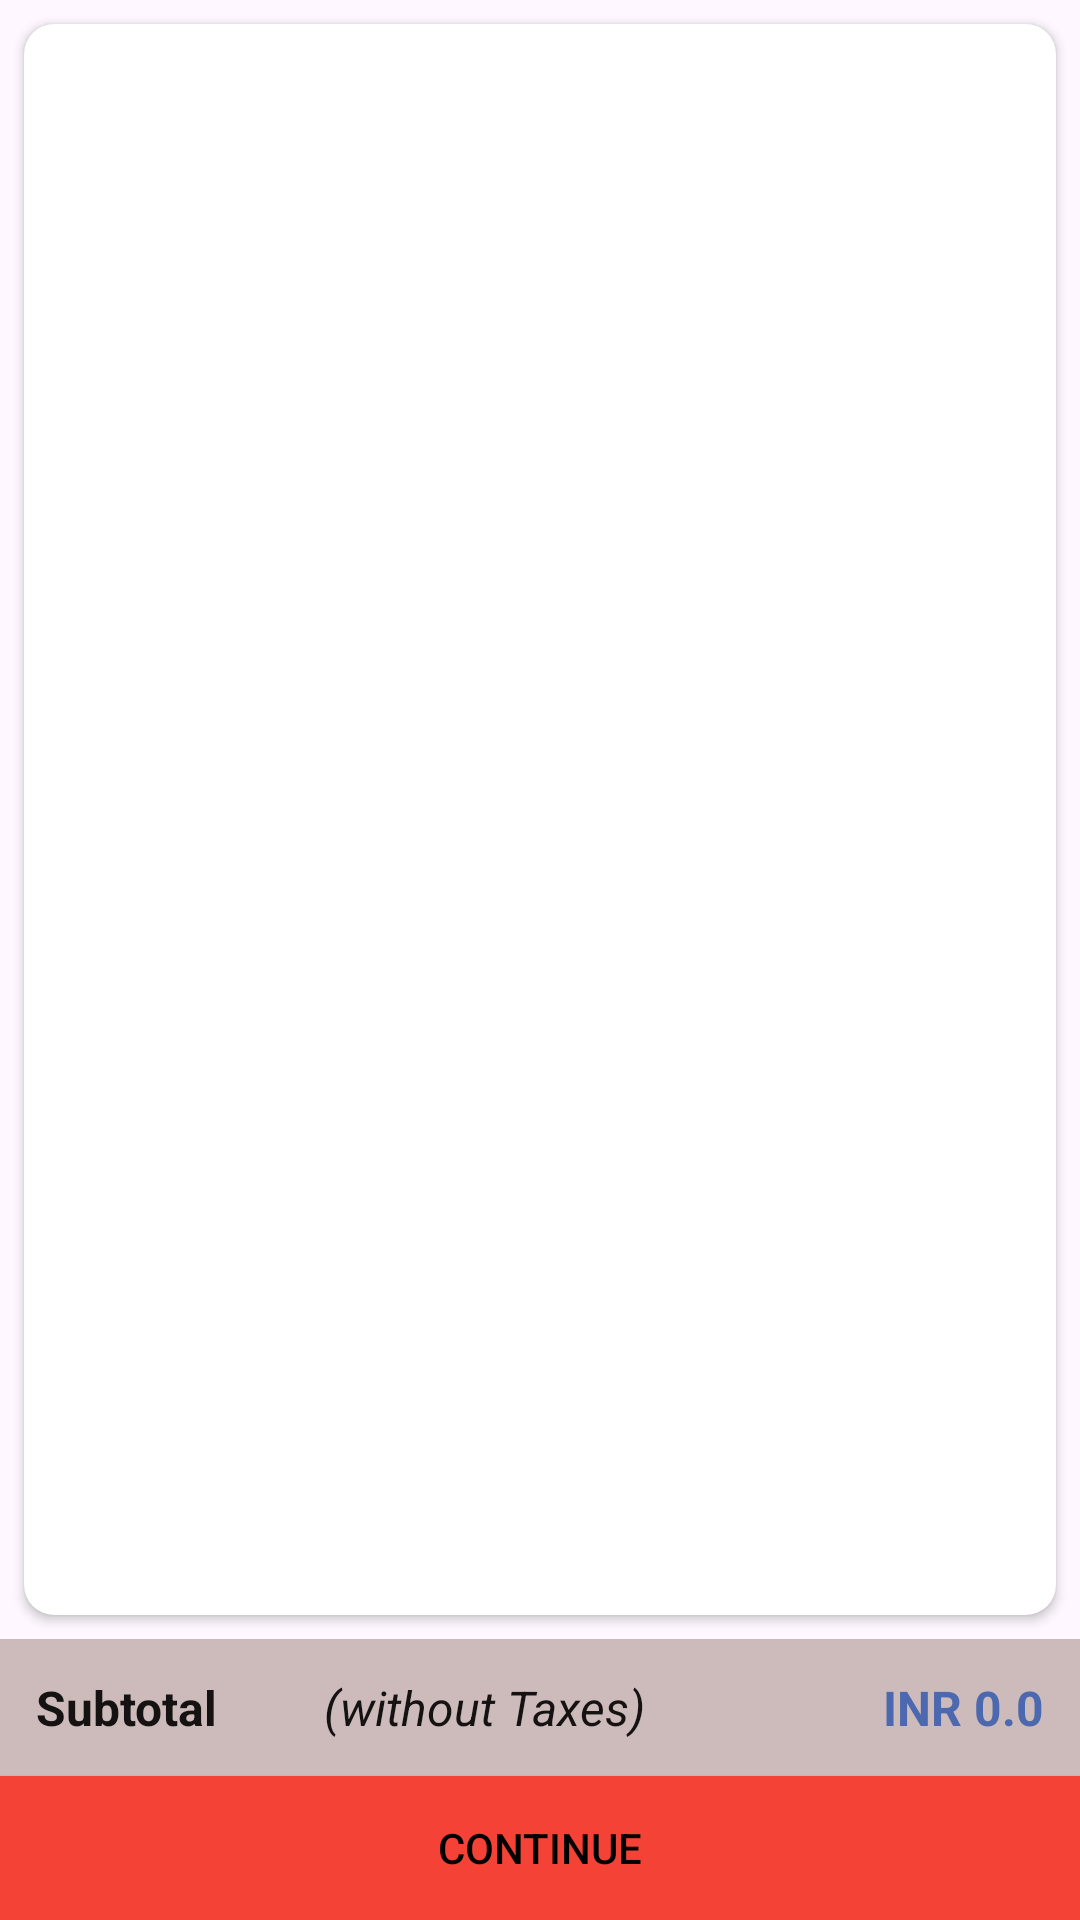

Android layout source for this screen:
<!-- AndroidManifest.xml: application theme Theme.EkartGaints -->
<!-- res/layout/activity_cart.xml -->
<?xml version="1.0" encoding="utf-8"?>
<androidx.constraintlayout.widget.ConstraintLayout xmlns:android="http://schemas.android.com/apk/res/android"
    xmlns:app="http://schemas.android.com/apk/res-auto"
    xmlns:tools="http://schemas.android.com/tools"
    android:layout_width="match_parent"
    android:layout_height="match_parent"
    tools:context=".activities.CartActivity">

    <androidx.cardview.widget.CardView
        android:layout_width="match_parent"
        android:layout_height="0dp"
        android:layout_marginStart="8dp"
        android:layout_marginTop="8dp"
        android:layout_marginEnd="8dp"
        android:layout_marginBottom="8dp"
        app:cardCornerRadius="10dp"
        app:layout_constraintBottom_toTopOf="@+id/BottomPrice"
        app:layout_constraintEnd_toEndOf="parent"
        app:layout_constraintStart_toStartOf="parent"
        app:layout_constraintTop_toTopOf="parent">

        <androidx.recyclerview.widget.RecyclerView
            android:id="@+id/cartlist"
            android:layout_width="match_parent"
            android:layout_height="match_parent"
            android:layout_margin="5dp" />
    </androidx.cardview.widget.CardView>

    <LinearLayout
        android:id="@+id/BottomPrice"
        android:layout_width="match_parent"
        android:layout_height="wrap_content"
        android:background="#CDBBBB"
        android:orientation="horizontal"
        android:padding="12dp"
        app:layout_constraintBottom_toTopOf="@+id/ContinueButton"
        app:layout_constraintEnd_toEndOf="parent"
        app:layout_constraintStart_toStartOf="parent">

        <TextView
            android:id="@+id/Subtotal"
            android:layout_width="12dp"
            android:layout_height="wrap_content"
            android:layout_weight="1"
            android:text="Subtotal"
            android:textColor="#151212"
            android:textSize="16sp"
            android:textStyle="bold" />

        <TextView
            android:id="@+id/Taxes"
            android:layout_width="wrap_content"
            android:layout_height="wrap_content"
            android:layout_marginLeft="5dp"
            android:layout_weight="0"
            android:text="(without Taxes)"
            android:textColor="#151212"
            android:textSize="16sp"
            android:textStyle="italic" />

        <TextView
            android:id="@+id/Price"
            android:layout_width="wrap_content"
            android:layout_height="wrap_content"
            android:layout_weight="1"
            android:gravity="right"
            android:text="INR 0.0"
            android:textColor="#4C68AF"
            android:textSize="16sp"
            android:textStyle="bold" />
    </LinearLayout>

    <Button
        android:id="@+id/ContinueButton"
        android:layout_width="0dp"
        android:layout_height="wrap_content"
        android:background="#F44336"
        android:text="Continue"
        android:textColor="#000000"
        app:layout_constraintBottom_toBottomOf="parent"
        app:layout_constraintEnd_toEndOf="parent"
        app:layout_constraintHorizontal_bias="0.0"
        app:layout_constraintStart_toStartOf="parent" />
</androidx.constraintlayout.widget.ConstraintLayout>
<!-- resources referenced by this layout -->
<resources>
  <style name="Theme.EkartGaints" parent="Base.Theme.EkartGaints" />
  <style name="Base.Theme.EkartGaints" parent="Theme.Material3.DayNight.NoActionBar">
          
          
      </style>
</resources>
